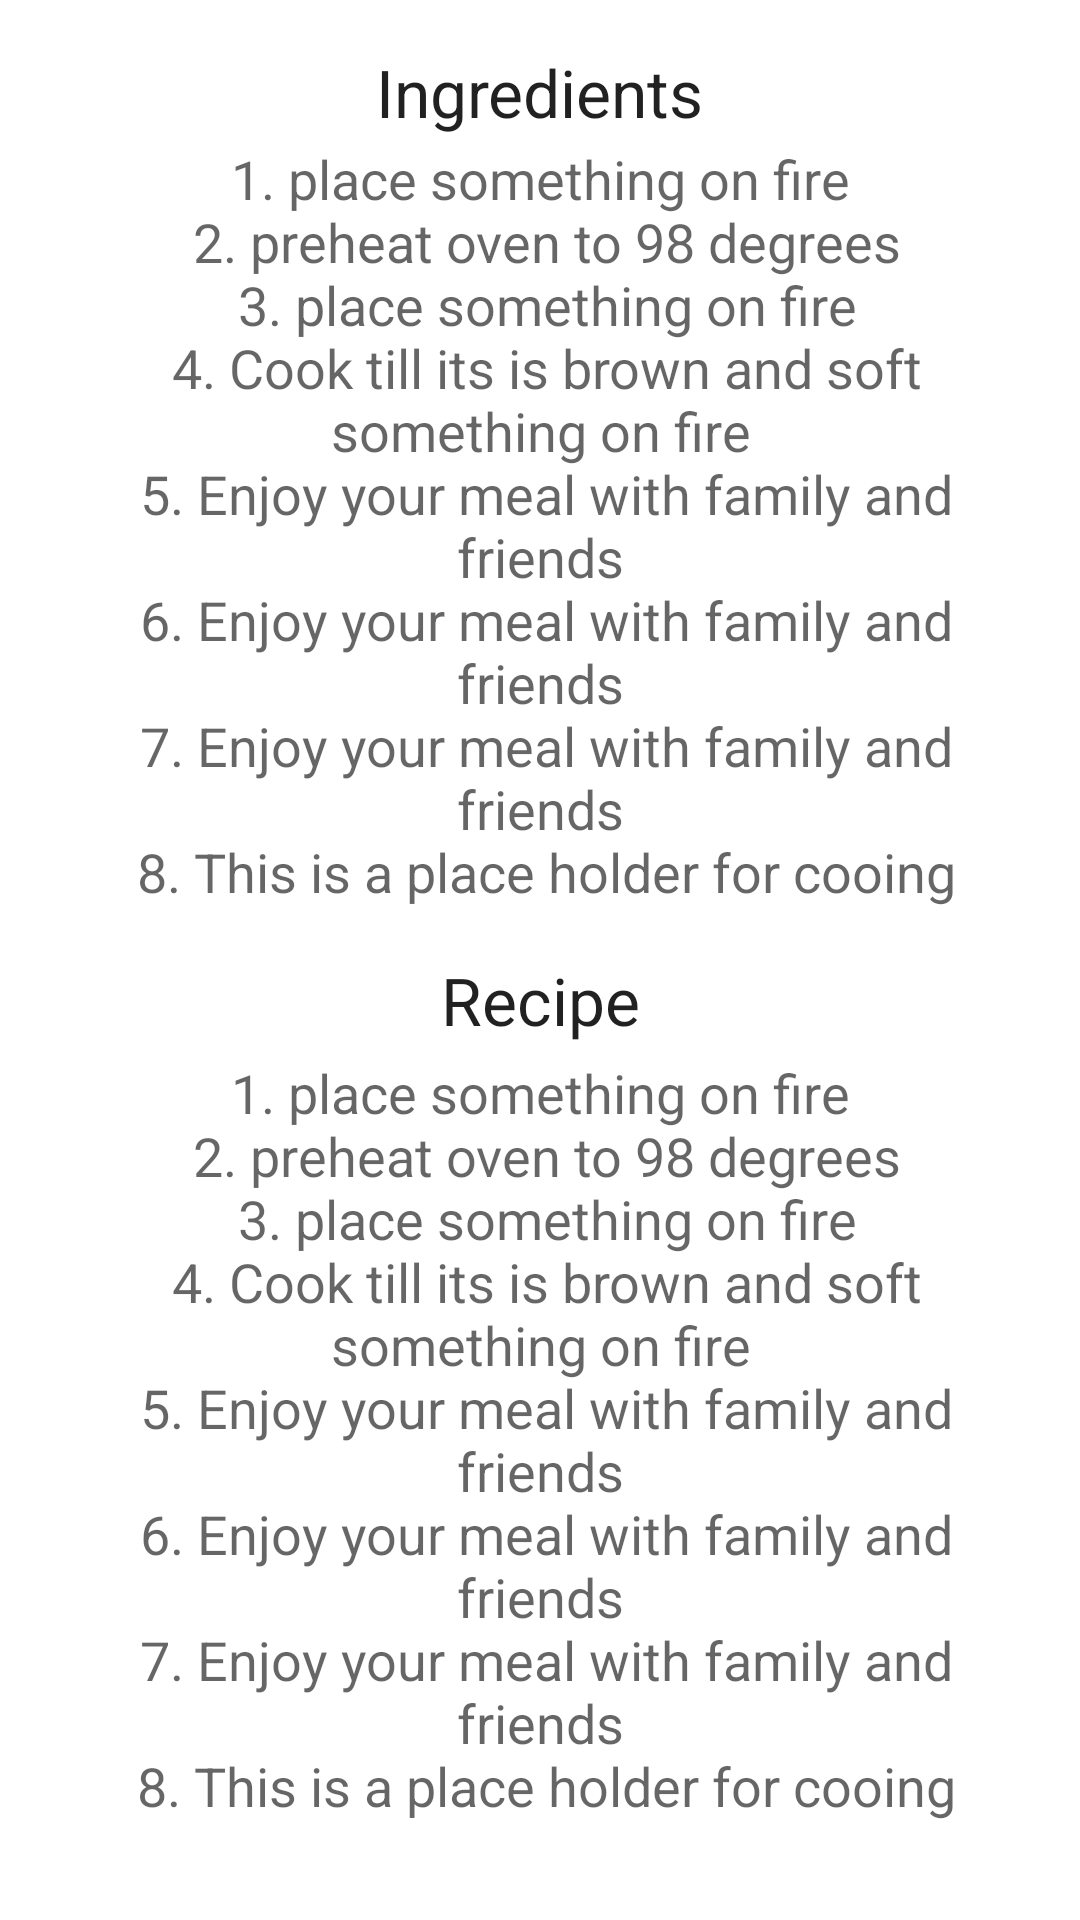

Reconstruct the res/layout file that produces this screen, plus the resources it refers to.
<!-- AndroidManifest.xml: application theme Theme.Reciplan2 -->
<!-- res/layout/fragment_directions.xml -->
<?xml version="1.0" encoding="utf-8"?>
<androidx.coordinatorlayout.widget.CoordinatorLayout xmlns:android="http://schemas.android.com/apk/res/android"
    xmlns:app="http://schemas.android.com/apk/res-auto"
    android:id="@+id/coordinator"

    android:layout_width="match_parent"
    android:layout_marginBottom="?attr/actionBarSize"
    android:layout_height="match_parent">

    <com.google.android.material.appbar.AppBarLayout
        android:id="@+id/directions_appBar"
        android:layout_width="match_parent"
        android:layout_height="@dimen/_230sdp"
        android:theme="@style/ThemeOverlay.AppCompat.Dark.ActionBar"
        app:layout_constraintEnd_toEndOf="parent"
        app:layout_constraintStart_toStartOf="parent"
        app:layout_constraintTop_toTopOf="parent">

        <com.google.android.material.appbar.CollapsingToolbarLayout
            android:layout_width="match_parent"
            android:layout_height="match_parent"
            app:contentScrim="?attr/colorPrimary"
            app:layout_scrollFlags="scroll|exitUntilCollapsed">

            <ImageView
                android:id="@+id/directions_image"
                android:layout_width="match_parent"
                android:layout_height="match_parent"
                android:contentDescription="@string/recipe_image_desc"
                android:scaleType="centerCrop"
                app:layout_collapseMode="parallax" />

            <androidx.appcompat.widget.Toolbar
                android:id="@+id/toolbar"
                android:layout_width="match_parent"
                android:layout_height="?attr/actionBarSize"
                android:theme="@style/ThemeOverlay.AppCompat.Dark.ActionBar"
                app:layout_collapseMode="pin">

                <ImageButton
                    android:id="@+id/backBtn"
                    android:layout_width="50dp"
                    android:layout_height="wrap_content"
                    android:layout_gravity="start"
                    android:background="@null"
                    android:contentDescription="@string/back"
                    android:src="@drawable/baseline_arrow_back_24"
                    app:layout_constraintBottom_toBottomOf="parent"
                    app:layout_constraintStart_toStartOf="parent"
                    app:layout_constraintTop_toTopOf="parent"
                    app:tint="@color/white" />


            </androidx.appcompat.widget.Toolbar>

            <ImageButton
                android:id="@+id/btn_youtube"
                android:layout_width="48dp"
                android:layout_height="48dp"
                android:layout_gravity="bottom|end"
                android:layout_margin="16dp"
                android:background="@drawable/round_button_background"
                android:contentDescription="@string/play_youtube_video"
                android:src="@drawable/ic_baseline_play_arrow_24" />


        </com.google.android.material.appbar.CollapsingToolbarLayout>
    </com.google.android.material.appbar.AppBarLayout>

    <androidx.core.widget.NestedScrollView
        android:layout_width="match_parent"
        android:layout_height="match_parent"
        app:layout_behavior="@string/appbar_scrolling_view_behavior">

        <androidx.constraintlayout.widget.ConstraintLayout
            android:layout_width="match_parent"
            android:layout_height="wrap_content"
            android:orientation="vertical"
            android:padding="16dp">

            <TextView
                android:id="@+id/recipe_title"
                android:layout_width="wrap_content"
                android:layout_height="wrap_content"
                android:layout_marginTop="16dp"
                android:text="@string/str_recipe"
                android:textAppearance="@style/TextAppearance.AppCompat.Large"
                app:layout_constraintEnd_toEndOf="parent"
                app:layout_constraintHorizontal_bias="0.5"
                app:layout_constraintStart_toStartOf="parent"
                app:layout_constraintTop_toBottomOf="@+id/ingredient_list_txt" />

            <TextView
                android:id="@+id/ingredient_list_txt"
                android:layout_width="wrap_content"
                android:layout_height="wrap_content"
                android:layout_marginTop="2dp"
                android:text="@string/default_recipe_txt"
                android:textAlignment="center"
                android:textAppearance="@style/TextAppearance.AppCompat.Medium"
                app:layout_constraintEnd_toEndOf="parent"
                app:layout_constraintHorizontal_bias="0.5"
                app:layout_constraintStart_toStartOf="parent"
                app:layout_constraintTop_toBottomOf="@+id/ingredients_title" />

            <TextView
                android:id="@+id/ingredients_title"
                android:layout_width="wrap_content"
                android:layout_height="wrap_content"
                android:text="@string/str_ingredients"
                android:textAppearance="@style/TextAppearance.AppCompat.Large"
                app:layout_constraintEnd_toEndOf="parent"
                app:layout_constraintHorizontal_bias="0.5"
                app:layout_constraintStart_toStartOf="parent"
                app:layout_constraintTop_toTopOf="parent" />

            <TextView
                android:id="@+id/recipe_direction_txt"
                android:layout_width="wrap_content"
                android:layout_height="wrap_content"
                android:layout_marginTop="4dp"
                android:text="@string/default_recipe_txt"
                android:textAlignment="center"
                android:textAppearance="@style/TextAppearance.AppCompat.Medium"
                app:layout_constraintBottom_toBottomOf="parent"
                app:layout_constraintEnd_toEndOf="parent"
                app:layout_constraintHorizontal_bias="0.5"
                app:layout_constraintStart_toStartOf="parent"
                app:layout_constraintTop_toBottomOf="@+id/recipe_title" />

        </androidx.constraintlayout.widget.ConstraintLayout>
    </androidx.core.widget.NestedScrollView>

</androidx.coordinatorlayout.widget.CoordinatorLayout>
<!-- resources referenced by this layout -->
<resources>
  <color name="white">#FFFFFFFF</color>
  <!-- drawable round_button_background (drawable) -->
  <?xml version="1.0" encoding="utf-8"?>
  <shape xmlns:android="http://schemas.android.com/apk/res/android"
      android:shape="oval">
      <solid android:color="@color/youtubeRed" />  
  </shape>
  <string name="back">back</string>
  <string name="default_recipe_txt">
          1. place something on fire\n
          2. preheat oven to 98 degrees\n
          3. place something on fire\n
          4. Cook till its is brown and soft something on fire\n
          5. Enjoy your meal with family and friends\n
          6. Enjoy your meal with family and friends\n
          7. Enjoy your meal with family and friends\n
          8. This is a place holder for cooing</string>
  <string name="play_youtube_video">play youtube video</string>
  <string name="recipe_image_desc">Recipe image description</string>
  <string name="str_ingredients">Ingredients</string>
  <string name="str_recipe">Recipe</string>
  <style name="Theme.Reciplan2" parent="Theme.MaterialComponents.DayNight.NoActionBar">
          <item name="windowActionBar">false</item>
          <item name="windowActionBarOverlay">true</item>
          <item name="android:windowActionBarOverlay">true</item>
  
          
          <item name="colorPrimary">@color/colorPrimary</item>
          <item name="colorPrimaryVariant">@color/colorPrimaryDark</item>
          <item name="colorOnPrimary">@color/colorAccent</item>
          
          <item name="colorSecondary">@color/colorAccent</item>
          <item name="colorSecondaryVariant">@color/colorSecondaryAccent</item>
          <item name="colorOnSecondary">@color/black</item>
          
          <item name="android:statusBarColor">?attr/colorPrimaryVariant</item>
          
          <item name="bottomSheetDialogTheme">@style/CustomBottomSheetDialog</item>
      </style>
  <color name="youtubeRed">#C4302B</color>
  <color name="colorPrimary">#2E7D32</color>
  <color name="colorPrimaryDark">#1B5E20</color>
  <color name="colorAccent">#EF6C00</color>
  <color name="colorSecondaryAccent">#E65100</color>
  <color name="black">#FF000000</color>
  <style name="CustomBottomSheetDialog" parent="@style/ThemeOverlay.MaterialComponents.BottomSheetDialog">
          <item name="bottomSheetStyle">@style/CustomBottomSheet</item>
      </style>
  <style name="CustomBottomSheet" parent="Widget.MaterialComponents.BottomSheet">
          <item name="shapeAppearanceOverlay">@style/CustomShapeAppearanceBottomSheetDialog</item>
      </style>
  <style name="CustomShapeAppearanceBottomSheetDialog" parent="">
          <item name="cornerFamily">rounded</item>
          <item name="cornerSizeTopRight">32dp</item>
          <item name="cornerSizeTopLeft">32dp</item>
          <item name="cornerSizeBottomRight">0dp</item>
          <item name="cornerSizeBottomLeft">0dp</item>
      </style>
</resources>
